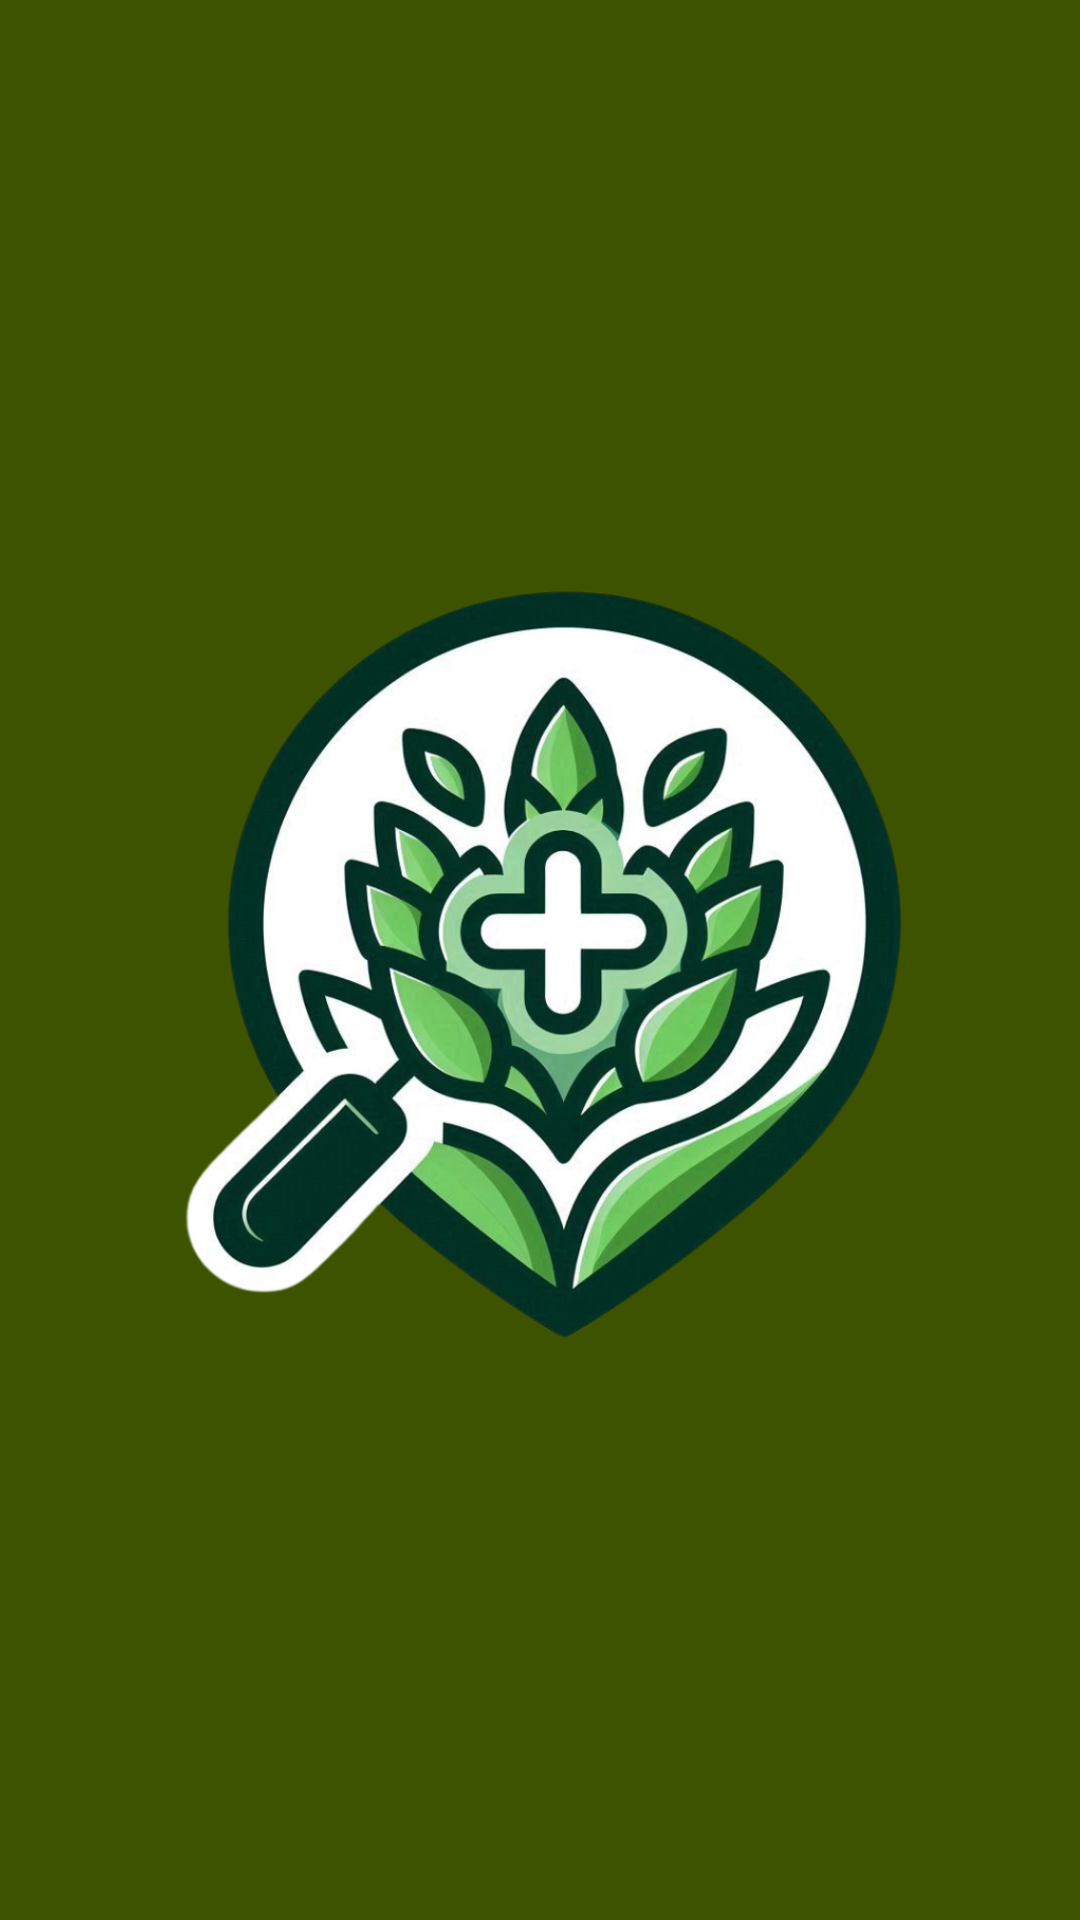

The Android layout XML behind this screen, and the referenced resources:
<!-- AndroidManifest.xml: application theme Theme.PadiCareApp -->
<!-- res/layout/fragment_home.xml -->
<androidx.constraintlayout.widget.ConstraintLayout
    xmlns:android="http://schemas.android.com/apk/res/android"
    xmlns:app="http://schemas.android.com/apk/res-auto"
    xmlns:tools="http://schemas.android.com/tools"
    android:layout_width="match_parent"
    android:layout_height="match_parent"
    tools:context=".view.home.FragmentHome">

    <androidx.appcompat.widget.Toolbar
        android:id="@+id/toolbar"
        android:layout_width="match_parent"
        android:layout_height="wrap_content"
        app:logo="@drawable/logo_tanpatulisan"
        app:title="@string/app_name"
        android:background="@color/green"
        app:titleTextColor="@color/white"
        android:elevation="4dp"
        app:layout_constraintTop_toTopOf="parent"
        app:layout_constraintStart_toStartOf="parent"
        app:layout_constraintEnd_toEndOf="parent" />

    <androidx.core.widget.NestedScrollView
        android:layout_width="0dp"
        android:layout_height="0dp"
        app:layout_constraintTop_toBottomOf="@id/toolbar"
        app:layout_constraintBottom_toBottomOf="parent"
        app:layout_constraintStart_toStartOf="parent"
        app:layout_constraintEnd_toEndOf="parent">

        <LinearLayout
            android:layout_width="match_parent"
            android:layout_height="wrap_content"
            android:orientation="vertical"
            android:padding="16dp">

            <TextView
                android:id="@+id/text_jenis_penyakit"
                android:layout_width="wrap_content"
                android:layout_height="wrap_content"
                android:text="@string/jenis_penyakit"
                android:textColor="@color/green"
                android:textStyle="bold"
                android:textSize="20sp"
                android:layout_marginBottom="8dp"/>

            <androidx.recyclerview.widget.RecyclerView
                android:id="@+id/recycler_penyakit"
                android:layout_width="match_parent"
                android:layout_height="wrap_content"
                android:orientation="horizontal"
                android:layout_marginBottom="32dp"/>

            <TextView
                android:id="@+id/text_artikel"
                android:layout_width="wrap_content"
                android:layout_height="wrap_content"
                android:text="@string/artikel"
                android:textColor="@color/green"
                android:textStyle="bold"
                android:textSize="20sp"
                android:layout_marginBottom="8dp"/>

            <androidx.recyclerview.widget.RecyclerView
                android:id="@+id/recycler_artikel"
                android:layout_width="match_parent"
                android:layout_height="wrap_content"/>
        </LinearLayout>
    </androidx.core.widget.NestedScrollView>

    <ProgressBar
        android:id="@+id/loading_indicator"
        android:layout_width="wrap_content"
        android:layout_height="wrap_content"
        android:visibility="gone"
        app:layout_constraintTop_toTopOf="parent"
        app:layout_constraintBottom_toBottomOf="parent"
        app:layout_constraintStart_toStartOf="parent"
        app:layout_constraintEnd_toEndOf="parent" />
</androidx.constraintlayout.widget.ConstraintLayout>
<!-- resources referenced by this layout -->
<resources>
  <color name="green">#3D5300</color>
  <color name="white">#FFFFFFFF</color>
  <!-- drawable logo_tanpatulisan: png bitmap (drawable, 545512 bytes) -->
  <string name="app_name">PadiCare</string>
  <string name="artikel">Artikel</string>
  <string name="jenis_penyakit">Jenis Penyakit Tanaman Padi</string>
  <style name="Theme.PadiCareApp" parent="Base.Theme.PadiCareApp" />
  <style name="Base.Theme.PadiCareApp" parent="Theme.Material3.DayNight.NoActionBar">
          <item name="colorPrimary">@color/green</item>
          <item name="colorPrimaryDark">@color/green</item>
      </style>
</resources>
